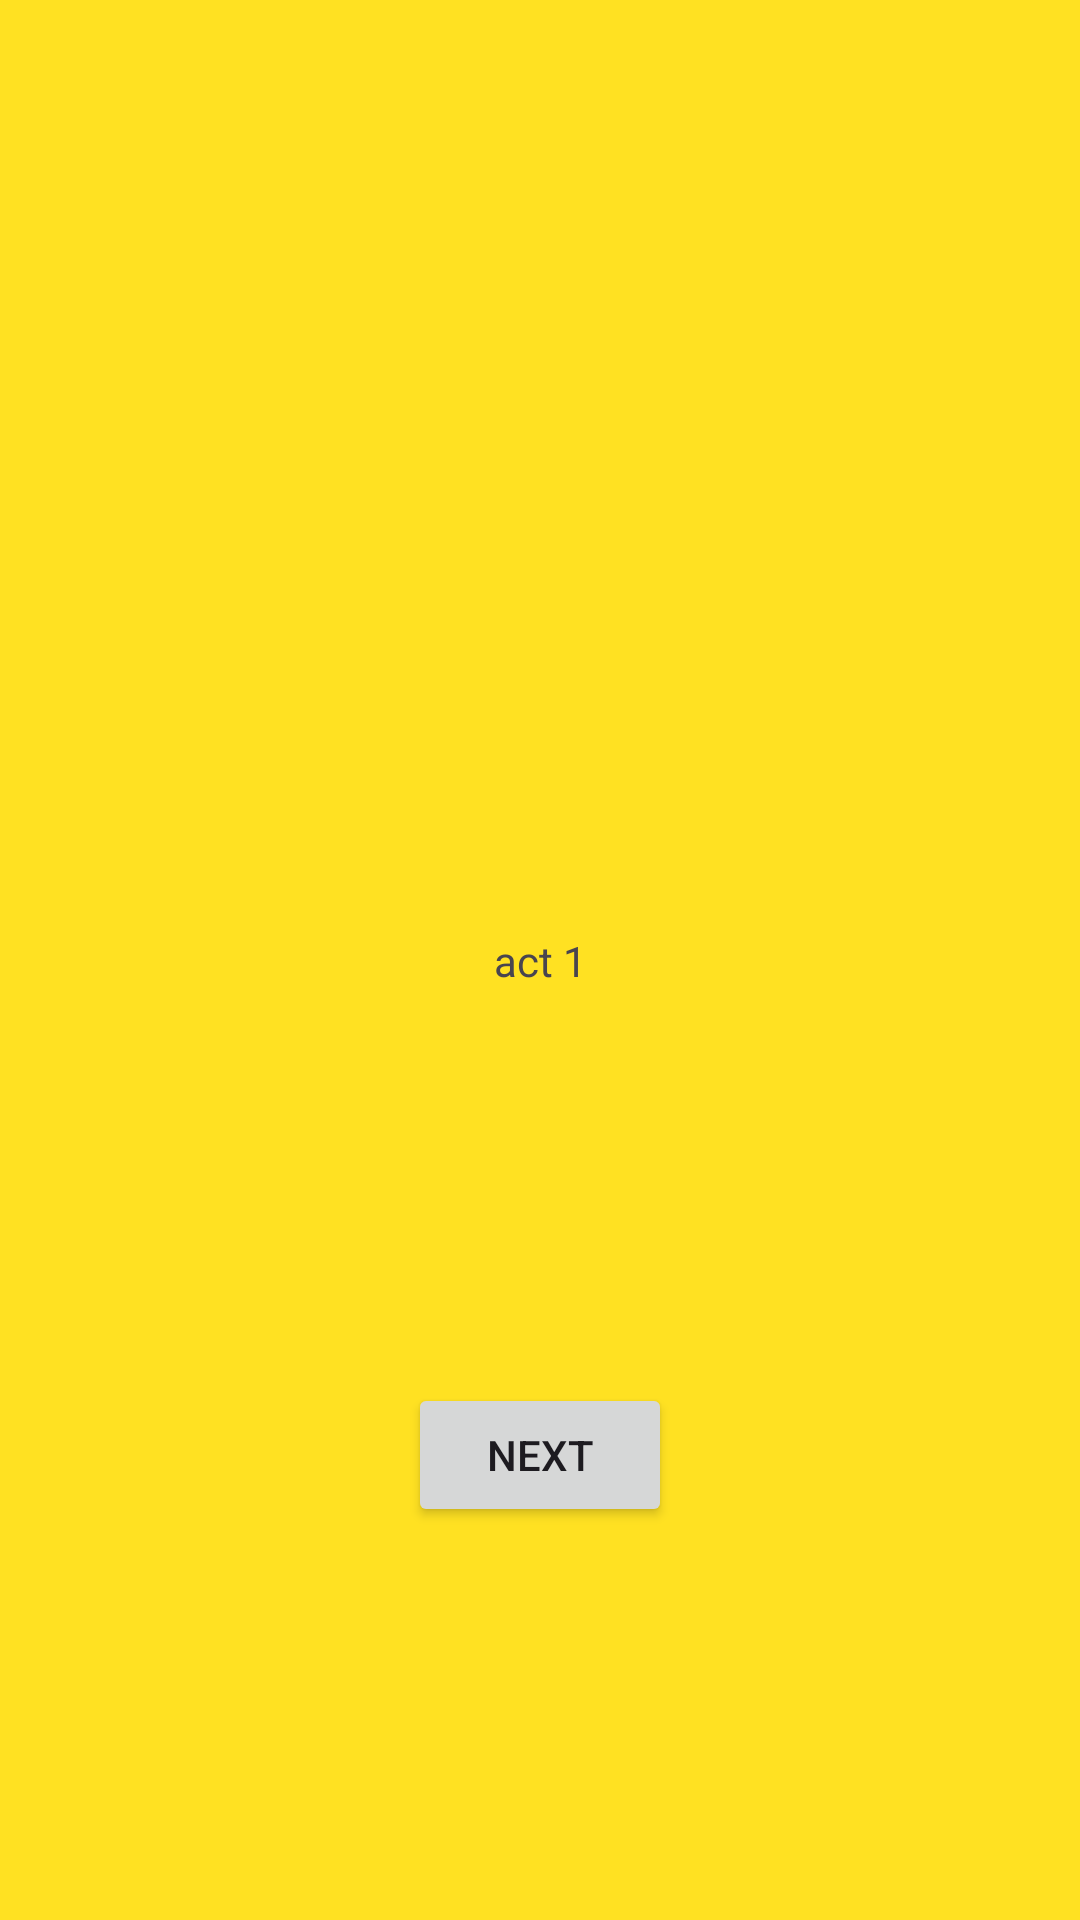

Produce the Android XML layout that renders to this screen, including the resource entries it uses.
<!-- AndroidManifest.xml: application theme Theme.OnlyActivities -->
<!-- res/layout/activity_main.xml -->
<?xml version="1.0" encoding="utf-8"?>
<androidx.constraintlayout.widget.ConstraintLayout xmlns:android="http://schemas.android.com/apk/res/android"
    xmlns:app="http://schemas.android.com/apk/res-auto"
    xmlns:tools="http://schemas.android.com/tools"
    android:layout_width="match_parent"
    android:layout_height="match_parent"
    android:background="#FFE122"
    tools:context=".MainActivity">

    <TextView
        android:id="@+id/textView2"
        android:layout_width="wrap_content"
        android:layout_height="wrap_content"
        android:text="act 1"
        app:layout_constraintBottom_toBottomOf="parent"
        app:layout_constraintEnd_toEndOf="parent"
        app:layout_constraintStart_toStartOf="parent"
        app:layout_constraintTop_toTopOf="parent" />

    <Button
        android:id="@+id/button2"
        android:layout_width="wrap_content"
        android:layout_height="wrap_content"
        android:text="next"
        app:layout_constraintBottom_toBottomOf="parent"
        app:layout_constraintEnd_toEndOf="parent"
        app:layout_constraintStart_toStartOf="parent"
        app:layout_constraintTop_toBottomOf="@+id/textView2" />

</androidx.constraintlayout.widget.ConstraintLayout>
<!-- resources referenced by this layout -->
<resources>
  <style name="Theme.OnlyActivities" parent="Base.Theme.OnlyActivities" />
  <style name="Base.Theme.OnlyActivities" parent="Theme.Material3.DayNight.NoActionBar">
          
          
      </style>
</resources>
